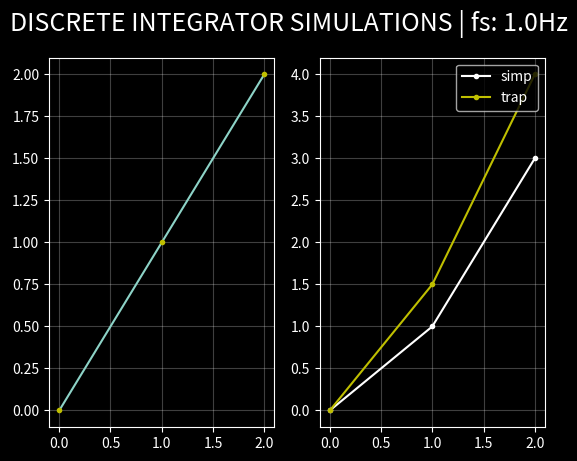

Source code (Python):
# ===============================================================================
# @file:    integrator.py
# @note:    This script is evaluation of discrete integrator
# [redacted]
# @date:    20.02.2021
# @brief:   Evaluation of digital integrator
# ===============================================================================

# ===============================================================================
#       IMPORTS  
# ===============================================================================
import sys
import matplotlib.pyplot as plt
import numpy as np


# ===============================================================================
#       CONSTANTS
# ===============================================================================

## ****** USER CONFIGURATIONS ******

## Sample frequency
#   Sample frequency of real system   
#
# Unit: Hz
SAMPLE_FREQ = 1.0

# Ideal sample frequency
#   As a reference to sample rate constrained embedded system
#
# Unit: Hz
IDEAL_SAMPLE_FREQ = 20000.0

## Time window
#
# Unit: second
TIME_WINDOW = 2.0


## ****** END OF USER CONFIGURATIONS ******

## Number of samples in time window
SAMPLE_NUM = int(( IDEAL_SAMPLE_FREQ * TIME_WINDOW ) + 1.0 )


# ===============================================================================
#       CLASSES
# ===============================================================================

# Simple integrator
class SimpleIntegrator:

    # ===============================================================================
    # @brief:   Initialize simple integrator
    #
    # @param[in]:    fs     - Sample frequency
    # @return:       void
    # ===============================================================================
    def __init__(self, fs):
        self.y = 0
        self.dt = 1 / fs

    # ===============================================================================
    # @brief:   Update integrator
    #
    # @param[in]:    x  - Input signal
    # @return:       y  - Integrated input signal
    # ===============================================================================
    def update(self, x):
        self.y += x * self.dt
        return self.y

    # ===============================================================================
    # @brief:   Get current value of integration
    #
    # @return: Integrator value
    # ===============================================================================
    def get(self):
        return self.y

    # ===============================================================================
    # @brief:   Reset value of integrator
    #
    # @return: Integrator value
    # ===============================================================================
    def reset(self):
        self.y = 0

# Trapezoid intergator
class TrapezoidIntegrator:
    # ===============================================================================
    # @brief:   Initialize trapezoid integrator
    #
    # @param[in]:    fs     - Sample frequency
    # @return:       void
    # ===============================================================================
    def __init__(self, fs):
        self.y_prev = 0
        self.x_prev = 0
        self.y = 0
        self.dt = 1 / fs

    # ===============================================================================
    # @brief:   Update integrator
    #
    # @param[in]:    x  - Input signal
    # @return:       y  - Integrated input signal
    # ===============================================================================
    def update(self, x):

        # Simple integral
        self.y += x * self.dt

        # Add rectangle
        self.y += ( x - self.x_prev ) * self.dt / 2.0

        # Store for next calculations
        self.x_prev = x

        return self.y

    # ===============================================================================
    # @brief:   Get current value of integration
    #
    # @return: Integrator value
    # ===============================================================================
    def get(self):
        return self.y

    # ===============================================================================
    # @brief:   Reset value of integrator
    #
    # @return: Integrator value
    # ===============================================================================
    def reset(self):
        self.y = 0
        self.x_prev = 0


# ===============================================================================
#       MAIN ENTRY
# ===============================================================================
if __name__ == "__main__":

    # Time array
    _time, _dt = np.linspace( 0.0, TIME_WINDOW, num=SAMPLE_NUM, retstep=True )

    # Input signal
    _input_sig = [0] * SAMPLE_NUM

    # Create integrators
    _simple_int = SimpleIntegrator( fs=SAMPLE_FREQ )
    _trap_int = TrapezoidIntegrator( fs=SAMPLE_FREQ )  

    _ideal_simple_int = SimpleIntegrator( fs=IDEAL_SAMPLE_FREQ )
    _ideal_trap_int = TrapezoidIntegrator( fs=IDEAL_SAMPLE_FREQ )  

    # Integrals to plot
    _d_simple_int = [0]
    _d_trap_int = [0]

    _i_simple_int = []
    _i_trap_int = []

    # Signal to integrate
    _x_d = [0]

    # Discrete signals
    _d_time = [0]
    _d_input = [0]

    # Down sample
    _downsamp_cnt = 0
    _downsamp_samp = [0]

    # Generate ideal signal
    for n, t in enumerate(_time):
        _input_sig[n] = t
        #_input_sig[n] = np.sin(t)
        #_input_sig[n] = 20*t**3 - 10*t**2 - 6*t + 10 
        #_input_sig[n] = np.sin( 2*np.pi*1.0*t )**2

        
        """
        if t > 1.0:
            _input_sig[n] = 1.0
        """    

    # Apply filter
    for n in range(SAMPLE_NUM):
        
        input = _input_sig[n]

        # Down sample to SAMPLE_FREQ
        if _downsamp_cnt >= (( 1 / ( _dt * SAMPLE_FREQ )) - 1 ):
            _downsamp_cnt = 0

            # Utils
            _downsamp_samp.append(0)
            _d_time.append( _time[n])    

            # Perform integration
            _simple_int.update( input )
            _trap_int.update( input )

            # Store data            
            _d_simple_int.append( _simple_int.get())
            _d_trap_int.append( _trap_int.get())
            _d_input.append( input )

            # Discrete input
            _x_d.append( input )

        else:
            _downsamp_cnt += 1

        # ============================================
        # IDEAL SAMPLING FREQUENCY
        # ============================================

        _ideal_simple_int.update( input )
        _ideal_trap_int.update( input )

        _i_simple_int.append( _ideal_simple_int.get())
        _i_trap_int.append( _ideal_trap_int.get())
    

    print("Simple integral: %s" % _simple_int.get() )
    print("Trap integral: %s" % _trap_int.get() )


    # =============================================================================================
    ## PLOT CONFIGURATIONS
    # =============================================================================================
    plt.style.use(['dark_background'])
    PLOT_MAIN_TITLE_SIZE    = 18
    PLOT_MAIN_TITLE         = "DISCRETE INTEGRATOR SIMULATIONS | fs: " + str(SAMPLE_FREQ) + "Hz" 
    PLOT_TITLE_SIZE         = 16
    PLOT_AXIS_LABEL_SIZE    = 12
    PLOT_ADJUST_LEFT        = 0.06
    PLOT_ADJUST_RIGHT       = 0.98
    PLOT_ADJUST_TOP         = 0.91
    PLOT_ADJUST_BOTTOM      = 0.05


    ## ==============================================================================================
    #     
    ## ==============================================================================================
    fig, ax = plt.subplots(1, 2, sharex=True)
    fig.suptitle( PLOT_MAIN_TITLE , fontsize=PLOT_MAIN_TITLE_SIZE )

    # Subplot 0
    ax[0].plot(_time, _input_sig, label="ideal")
    ax[0].plot(_d_time, _d_input, ".y", label="sampled")

    ax[1].plot(_d_time, _d_simple_int, ".-w", label="simp")
    ax[1].plot(_d_time, _d_trap_int, ".-y", label="trap")


    



    #ax[0][0].set_title("Input acceleration & rotation", fontsize=PLOT_TITLE_SIZE)
    ax[0].grid(alpha=0.25)
    ax[1].grid(alpha=0.25)
    ax[1].legend(loc="upper right")
    #ax[0][0].set_ylabel('Acceleration [m/s^2],\nRotation [rad]', fontsize=PLOT_AXIS_LABEL_SIZE)


    plt.show()


# ===============================================================================
#       END OF FILE
# ===============================================================================
